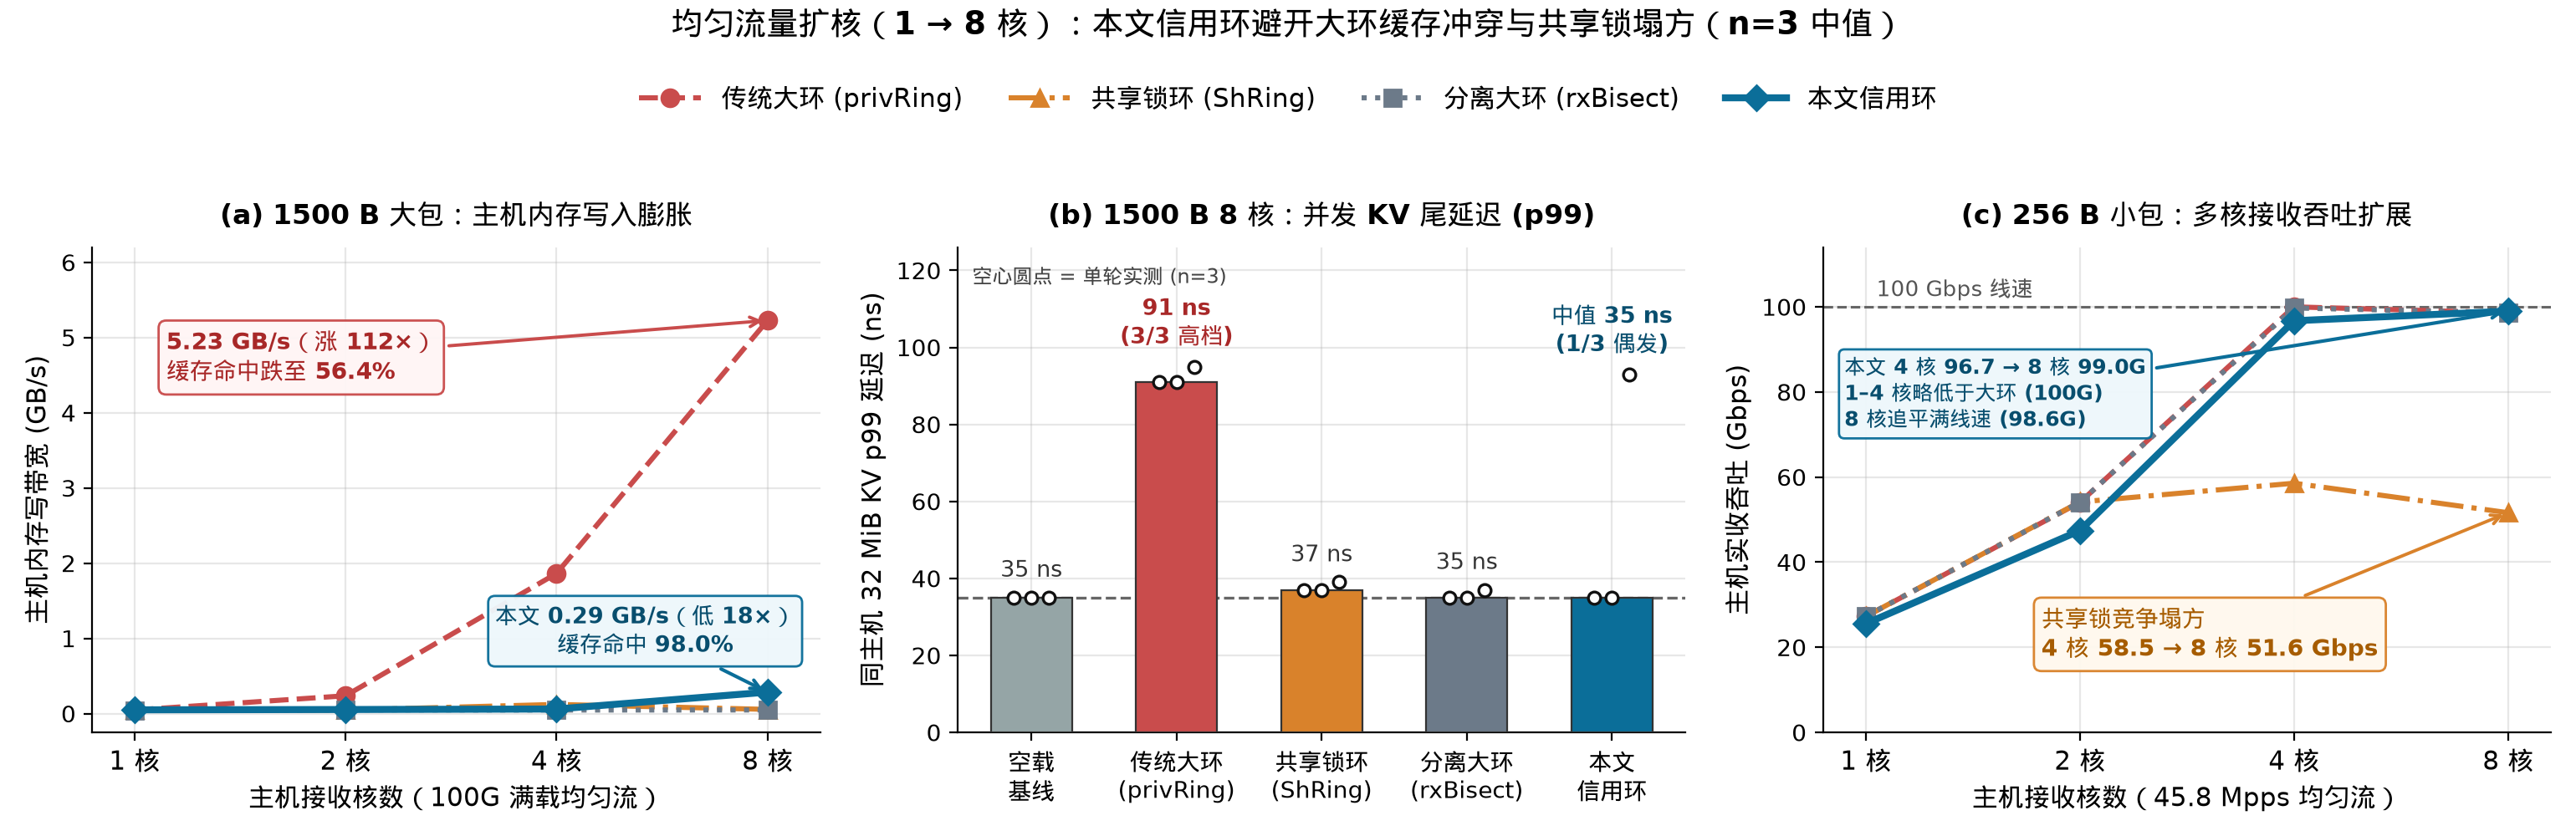

Recreate this plot in Python.
#!/usr/bin/env python3
"""Plot Figure 1 for MRV-210: Part 1 uniform scaling (1 -> 2 -> 4 -> 8 host cores).

All numbers are derived dynamically from logs/mrv210-2026-11-26/runs.jsonl (n=3 medians).
Host memory write bandwidth converts raw `imc_wr_gbps` (Gbps) to standard GB/s via `/ 8.0`.
"""

import json
import statistics
from collections import defaultdict
from pathlib import Path

import matplotlib.pyplot as plt
import numpy as np

import mrvplot

REPO = Path(__file__).resolve().parents[2]
RUNS = REPO / "logs" / "mrv210-2026-11-26" / "runs.jsonl"

ARMS = [
    ("priv-ring", "传统大环 (privRing)", "#c94c4c", "o", "--", 2.2),
    ("sh-ring", "共享锁环 (ShRing)", "#d9822b", "^", "-.", 2.2),
    ("rx-bisect", "分离大环 (rxBisect)", "#6c7a89", "s", ":", 2.2),
    ("credit-sdp", "本文信用环", "#0b6e99", "D", "-", 3.0),
]


def load_runs():
    kv_solo = []
    by_cfg = defaultdict(list)
    with RUNS.open(encoding="utf-8") as f:
        for line in f:
            if not line.strip():
                continue
            r = json.loads(line)
            assert r.get("verified") is True, f"Unverified run in runs.jsonl: {r.get('cfg')}"
            if r["part"] == "part0_kv_solo":
                kv_solo.append(r)
            else:
                by_cfg[r["cfg"]].append(r)
    return kv_solo, by_cfg


def med(xs):
    return statistics.median(xs)


def main():
    kv_solo, by_cfg = load_runs()
    cores = [1, 2, 4, 8]
    x_pos = np.arange(len(cores))

    fig, axes = plt.subplots(1, 3, figsize=(15.4, 5.0))
    ax1, ax2, ax3 = axes

    # ---- Panel (a): 1500 B Host DRAM write bandwidth (GB/s) vs core count ----
    for key, label, color, marker, ls, lw in ARMS:
        ys = []
        for nc in cores:
            rs = by_cfg[f"p1_{key}_c{nc}_1500B_unif"]
            ys.append(med([r["summary"]["imc_wr_gbps"] / 8.0 for r in rs]))
        z = 5 if key == "credit-sdp" else 3
        ax1.plot(
            x_pos, ys, label=label, color=color, marker=marker,
            linestyle=ls, linewidth=lw, markersize=7.5, zorder=z,
        )

    priv_1c_gbs = med([r["summary"]["imc_wr_gbps"] / 8.0 for r in by_cfg["p1_priv-ring_c1_1500B_unif"]])
    priv_8c_gbs = med([r["summary"]["imc_wr_gbps"] / 8.0 for r in by_cfg["p1_priv-ring_c8_1500B_unif"]])
    priv_8c_ddio = med([r["summary"]["ddio_hit_pct"] for r in by_cfg["p1_priv-ring_c8_1500B_unif"]])
    cred_8c_gbs = med([r["summary"]["imc_wr_gbps"] / 8.0 for r in by_cfg["p1_credit-sdp_c8_1500B_unif"]])
    cred_8c_ddio = med([r["summary"]["ddio_hit_pct"] for r in by_cfg["p1_credit-sdp_c8_1500B_unif"]])
    ratio_1to8 = priv_8c_gbs / priv_1c_gbs
    ratio_vs_cred = priv_8c_gbs / cred_8c_gbs

    ax1.annotate(
        f"{priv_8c_gbs:.2f} GB/s（涨 {ratio_1to8:.0f}×）\n缓存命中跌至 {priv_8c_ddio:.1f}%",
        xy=(3, priv_8c_gbs),
        xytext=(0.15, 4.45),
        fontsize=10.2,
        fontweight="bold",
        color="#a82828",
        bbox=dict(boxstyle="round,pad=0.32", facecolor="#fff5f5", edgecolor="#c94c4c", alpha=0.96),
        arrowprops=dict(arrowstyle="->", color="#c94c4c", lw=1.4),
    )
    ax1.annotate(
        f"本文 {cred_8c_gbs:.2f} GB/s（低 {ratio_vs_cred:.0f}×）\n缓存命中 {cred_8c_ddio:.1f}%",
        xy=(3, cred_8c_gbs),
        xytext=(2.42, 0.82),
        ha="center",
        fontsize=9.8,
        fontweight="bold",
        color="#084e6e",
        bbox=dict(boxstyle="round,pad=0.30", facecolor="#eef7fb", edgecolor="#0b6e99", alpha=0.96),
        arrowprops=dict(arrowstyle="->", color="#0b6e99", lw=1.5),
    )
    ax1.set_title("(a) 1500 B 大包：主机内存写入膨胀", fontsize=12, fontweight="bold", pad=10)
    ax1.set_xticks(x_pos)
    ax1.set_xticklabels([f"{c} 核" for c in cores], fontsize=11)
    ax1.set_xlabel("主机接收核数（100G 满载均匀流）", fontsize=11)
    ax1.set_ylabel("主机内存写带宽 (GB/s)", fontsize=11)
    ax1.set_xlim(-0.2, 3.25)
    ax1.set_ylim(-0.25, 6.2)

    # ---- Panel (b): 1500 B 8-core Concurrent 32 MiB KV p99 tail latency (bars=median, dots=n=3 reps) ----
    kv_base_reps = [r["kv"]["p99_ns"] for r in kv_solo]
    kv_base = med(kv_base_reps)
    bar_labels = ["空载\n基线", "传统大环\n(privRing)", "共享锁环\n(ShRing)", "分离大环\n(rxBisect)", "本文\n信用环"]
    bar_colors = ["#95a5a6", "#c94c4c", "#d9822b", "#6c7a89", "#0b6e99"]
    bar_vals = [kv_base]
    rep_lists = [kv_base_reps]
    for key, _, _, _, _, _ in ARMS:
        rs = by_cfg[f"p1_{key}_c8_1500B_unif"]
        vals_r = [r["summary"]["kv_p99_ns"] for r in rs]
        bar_vals.append(med(vals_r))
        rep_lists.append(vals_r)

    bx = np.arange(len(bar_labels))
    bars = ax2.bar(bx, bar_vals, width=0.56, color=bar_colors, edgecolor="#333333", linewidth=0.8, zorder=3)
    ax2.axhline(kv_base, color="#666666", linestyle="--", linewidth=1.2, zorder=2)

    jitter = [-0.12, 0.0, 0.12]
    for i, reps in enumerate(rep_lists):
        xs_j = [bx[i] + j for j in jitter[:len(reps)]]
        ax2.scatter(xs_j, sorted(reps), s=28, facecolor="white", edgecolor="#111111", linewidth=1.2, zorder=6)

    for i, (b, v, reps) in enumerate(zip(bars, bar_vals, rep_lists)):
        hi_cnt = sum(1 for x in reps if x >= 50)
        if i == 1:
            txt = f"{v:.0f} ns\n({hi_cnt}/3 高档)"
            col = "#a82828"
            fw = "bold"
            y_pos = max(reps) + 4.0
        elif i == 4:
            txt = f"中值 {v:.0f} ns\n({hi_cnt}/3 偶发)"
            col = "#084e6e"
            fw = "bold"
            y_pos = max(reps) + 4.0
        else:
            txt = f"{v:.0f} ns"
            col = "#333333"
            fw = "normal"
            y_pos = max(reps) + 4.0
        ax2.text(
            b.get_x() + b.get_width() / 2.0, y_pos, txt,
            ha="center", va="bottom", fontsize=9.8, color=col, fontweight=fw,
        )

    ax2.text(0.02, 0.96, "空心圆点 = 单轮实测 (n=3)", transform=ax2.transAxes, fontsize=8.8, color="#444444", va="top")
    ax2.set_title("(b) 1500 B 8 核：并发 KV 尾延迟 (p99)", fontsize=12, fontweight="bold", pad=10)
    ax2.set_xticks(bx)
    ax2.set_xticklabels(bar_labels, fontsize=10)
    ax2.set_ylabel("同主机 32 MiB KV p99 延迟 (ns)", fontsize=11)
    ax2.set_ylim(0, 126)

    # ---- Panel (c): 256 B small-packet throughput scaling (1 -> 8 cores) ----
    for key, label, color, marker, ls, lw in ARMS:
        ys = []
        for nc in cores:
            rs = by_cfg[f"p1_{key}_c{nc}_256B_unif"]
            ys.append(med([r["summary"]["host_wire_gbps"] for r in rs]))
        z = 5 if key == "credit-sdp" else 3
        ax3.plot(
            x_pos, ys, color=color, marker=marker,
            linestyle=ls, linewidth=lw, markersize=7.5, zorder=z,
        )

    sh_4c = med([r["summary"]["host_wire_gbps"] for r in by_cfg["p1_sh-ring_c4_256B_unif"]])
    sh_8c = med([r["summary"]["host_wire_gbps"] for r in by_cfg["p1_sh-ring_c8_256B_unif"]])
    cred_4c_256 = med([r["summary"]["host_wire_gbps"] for r in by_cfg["p1_credit-sdp_c4_256B_unif"]])
    cred_8c_256 = med([r["summary"]["host_wire_gbps"] for r in by_cfg["p1_credit-sdp_c8_256B_unif"]])
    priv_4c_256 = med([r["summary"]["host_wire_gbps"] for r in by_cfg["p1_priv-ring_c4_256B_unif"]])
    priv_8c_256 = med([r["summary"]["host_wire_gbps"] for r in by_cfg["p1_priv-ring_c8_256B_unif"]])

    ax3.axhline(100.0, color="#666666", linestyle="--", linewidth=1.1, zorder=2)
    ax3.text(0.05, 102.5, "100 Gbps 线速", fontsize=9.5, color="#555555")

    ax3.annotate(
        f"本文 4 核 {cred_4c_256:.1f} → 8 核 {cred_8c_256:.1f}G\n1–4 核略低于大环 ({priv_4c_256:.0f}G)\n8 核追平满线速 ({priv_8c_256:.1f}G)",
        xy=(3, cred_8c_256),
        xytext=(-0.10, 72.0),
        fontsize=8.9,
        fontweight="bold",
        color="#084e6e",
        bbox=dict(boxstyle="round,pad=0.26", facecolor="#eef7fb", edgecolor="#0b6e99", alpha=0.96),
        arrowprops=dict(arrowstyle="->", color="#0b6e99", lw=1.5),
    )
    ax3.annotate(
        f"共享锁竞争塌方\n4 核 {sh_4c:.1f} → 8 核 {sh_8c:.1f} Gbps",
        xy=(3, sh_8c),
        xytext=(0.82, 18.0),
        fontsize=10.0,
        fontweight="bold",
        color="#a65c00",
        bbox=dict(boxstyle="round,pad=0.32", facecolor="#fff8ee", edgecolor="#d9822b", alpha=0.96),
        arrowprops=dict(arrowstyle="->", color="#d9822b", lw=1.4),
    )

    ax3.set_title("(c) 256 B 小包：多核接收吞吐扩展", fontsize=12, fontweight="bold", pad=10)
    ax3.set_xticks(x_pos)
    ax3.set_xticklabels([f"{c} 核" for c in cores], fontsize=11)
    ax3.set_xlabel("主机接收核数（45.8 Mpps 均匀流）", fontsize=11)
    ax3.set_ylabel("主机实收吞吐 (Gbps)", fontsize=11)
    ax3.set_xlim(-0.2, 3.2)
    ax3.set_ylim(0, 114)

    handles, labels = ax1.get_legend_handles_labels()
    fig.suptitle(
        "均匀流量扩核（1 → 8 核）：本文信用环避开大环缓存冲穿与共享锁塌方（n=3 中值）",
        fontsize=13.8, fontweight="bold", y=0.99,
    )
    fig.legend(
        handles, labels, loc="upper center", bbox_to_anchor=(0.5, 0.925),
        ncol=4, frameon=False, fontsize=11, handlelength=2.4, columnspacing=1.8,
    )
    fig.tight_layout(rect=[0.0, 0.0, 1.0, 0.86])

    png = mrvplot.HERE / "mrv-210-uniform-scaling.png"
    fig.savefig(png)
    fig.savefig(mrvplot.HERE / "mrv-210-uniform-scaling.svg")
    plt.close(fig)
    print(f"Saved {png}")


if __name__ == "__main__":
    main()
